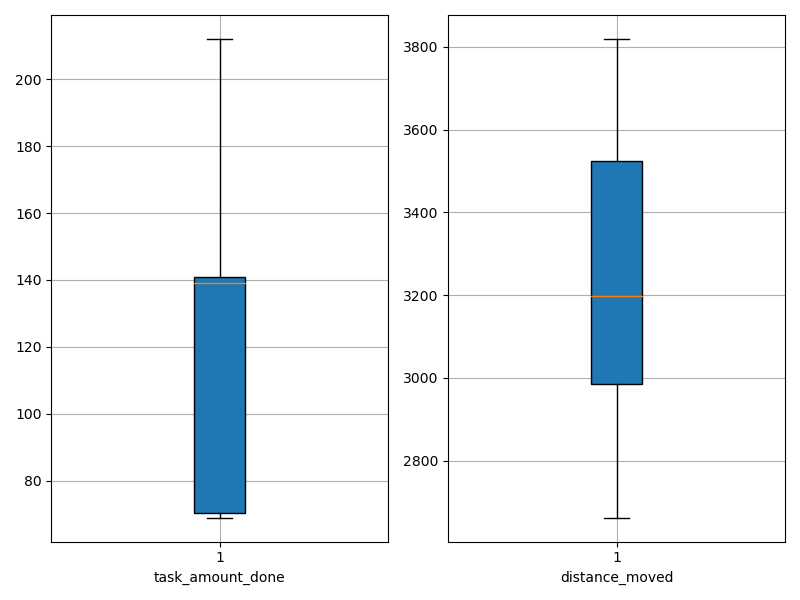

The table this chart was drawn from, first rows:
agent_id, task_amount_done, distance_moved
0, 70.0, 2971
1, 141.0, 3147
2, 141.0, 3614
3, 209.0, 3220
4, 140.0, 3146
5, 71.0, 3174
6, 70.0, 2867
7, 139.0, 2887
8, 70.0, 2681
9, 70.0, 2863
10, 71.0, 3735
11, 69.0, 3778
12, 141.0, 3118
13, 141.0, 3094
14, 138.0, 3254
15, 69.0, 2662
16, 69.0, 3819
17, 139.0, 2944
18, 210.0, 3534
19, 211.0, 3422
20, 70.0, 3497
21, 71.0, 2922
22, 138.0, 3604
23, 208.0, 3411
24, 210.0, 3221
25, 141.0, 3546
26, 71.0, 3146
27, 212.0, 3646
28, 141.0, 3028
29, 139.0, 3358
